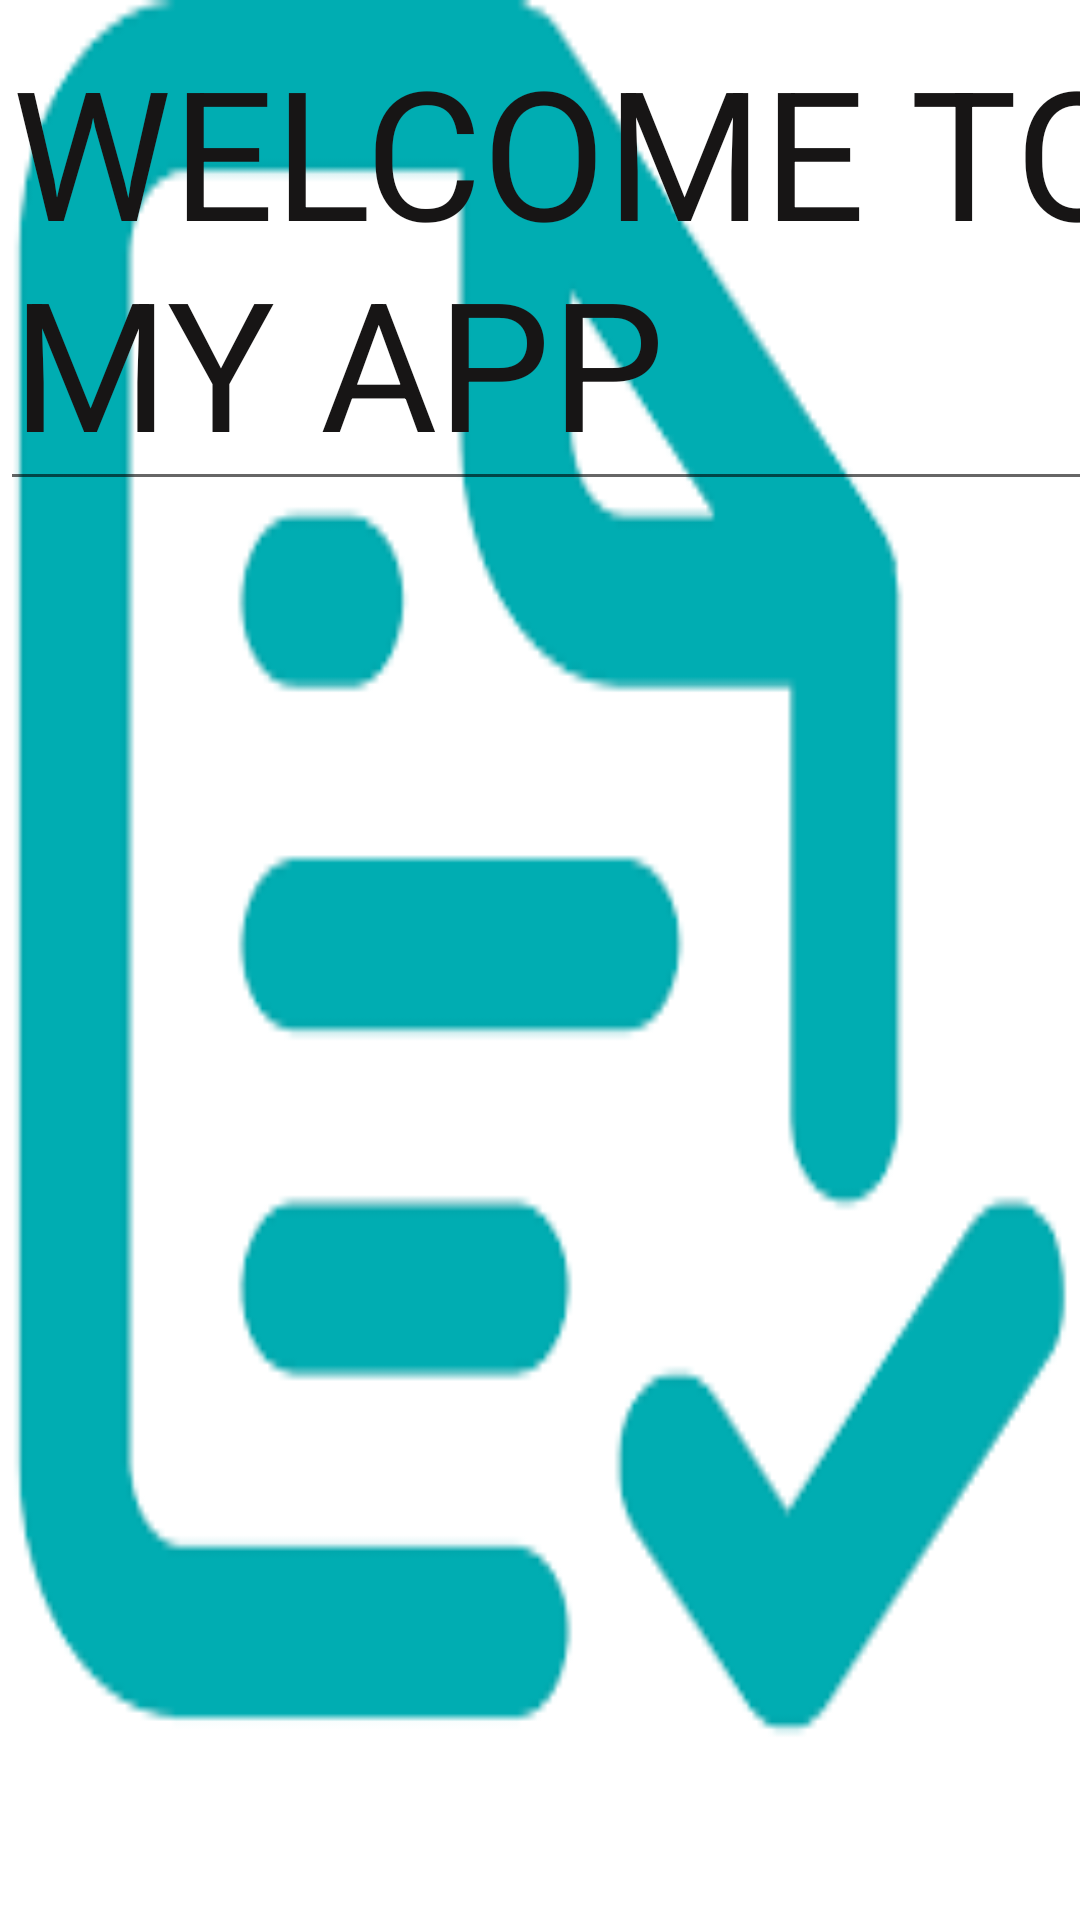

This screen was rendered from an Android layout file. Write that file and the resources it references.
<!-- AndroidManifest.xml: application theme Theme.Firststephallapp -->
<!-- res/layout/activity_main.xml -->
<?xml version="1.0" encoding="utf-8"?>
<androidx.constraintlayout.widget.ConstraintLayout xmlns:android="http://schemas.android.com/apk/res/android"
    xmlns:app="http://schemas.android.com/apk/res-auto"
    xmlns:tools="http://schemas.android.com/tools"
    android:layout_width="match_parent"
    android:layout_height="match_parent"
    android:layout_margin="8dp"
    android:background="@drawable/taskbbbbbbbb"
    android:outlineAmbientShadowColor="#009688"
    android:outlineSpotShadowColor="#009688"
    tools:context=".MainActivity">

    <com.google.android.material.textfield.TextInputLayout
        android:id="@+id/textInputLayout2"
        android:layout_width="0dp"
        android:layout_height="wrap_content"
        android:layout_marginBottom="893dp"
        app:layout_constraintBottom_toTopOf="@+id/button5"
        app:layout_constraintEnd_toEndOf="parent"
        app:layout_constraintHorizontal_bias="1.0"
        app:layout_constraintStart_toStartOf="parent"
        app:layout_constraintTop_toTopOf="parent">

    </com.google.android.material.textfield.TextInputLayout>

    <Button
        android:id="@+id/button5"
        android:layout_width="128dp"
        android:layout_height="127dp"
        android:layout_marginBottom="16dp"
        android:shadowColor="#00BCD4"
        android:text="GO"
        android:textColor="@color/black"
        android:textSize="48sp"
        app:layout_constraintBottom_toBottomOf="parent"
        app:layout_constraintEnd_toEndOf="parent"
        app:layout_constraintHorizontal_bias="0.554"
        app:layout_constraintStart_toStartOf="parent"
        app:layout_constraintTop_toBottomOf="@+id/textInputLayout2" />

    <com.google.android.material.textfield.TextInputEditText
        android:layout_width="394dp"
        android:layout_height="167dp"
        android:hint="WELCOME TO MY APP"
        android:textColor="#009688"
        android:textColorHint="#171515"
        android:textSize="60sp"
        tools:layout_editor_absoluteX="1dp"
        tools:layout_editor_absoluteY="-6dp" />

</androidx.constraintlayout.widget.ConstraintLayout>
<!-- resources referenced by this layout -->
<resources>
  <!-- drawable taskbbbbbbbb: png bitmap (drawable, 2442 bytes) -->
  <style name="Theme.Firststephallapp" parent="Theme.MaterialComponents.DayNight.DarkActionBar">
          
          <item name="colorPrimary">@color/purple_500</item>
          <item name="colorPrimaryVariant">@color/purple_700</item>
          <item name="colorOnPrimary">@color/white</item>
          
          <item name="colorSecondary">@color/teal_200</item>
          <item name="colorSecondaryVariant">@color/teal_700</item>
          <item name="colorOnSecondary">@color/black</item>
          
          <item name="android:statusBarColor">?attr/colorPrimaryVariant</item>
          
      </style>
  <!-- not gathered from this repository: default colours our renderer supplied (Android Studio template values) -->
  <color name="purple_500">#FF6200EE</color>
  <color name="purple_700">#FF3700B3</color>
  <color name="teal_200">#FF03DAC5</color>
  <color name="teal_700">#FF018786</color>
  <color name="black">#FF000000</color>
  <color name="white">#FFFFFFFF</color>
</resources>
